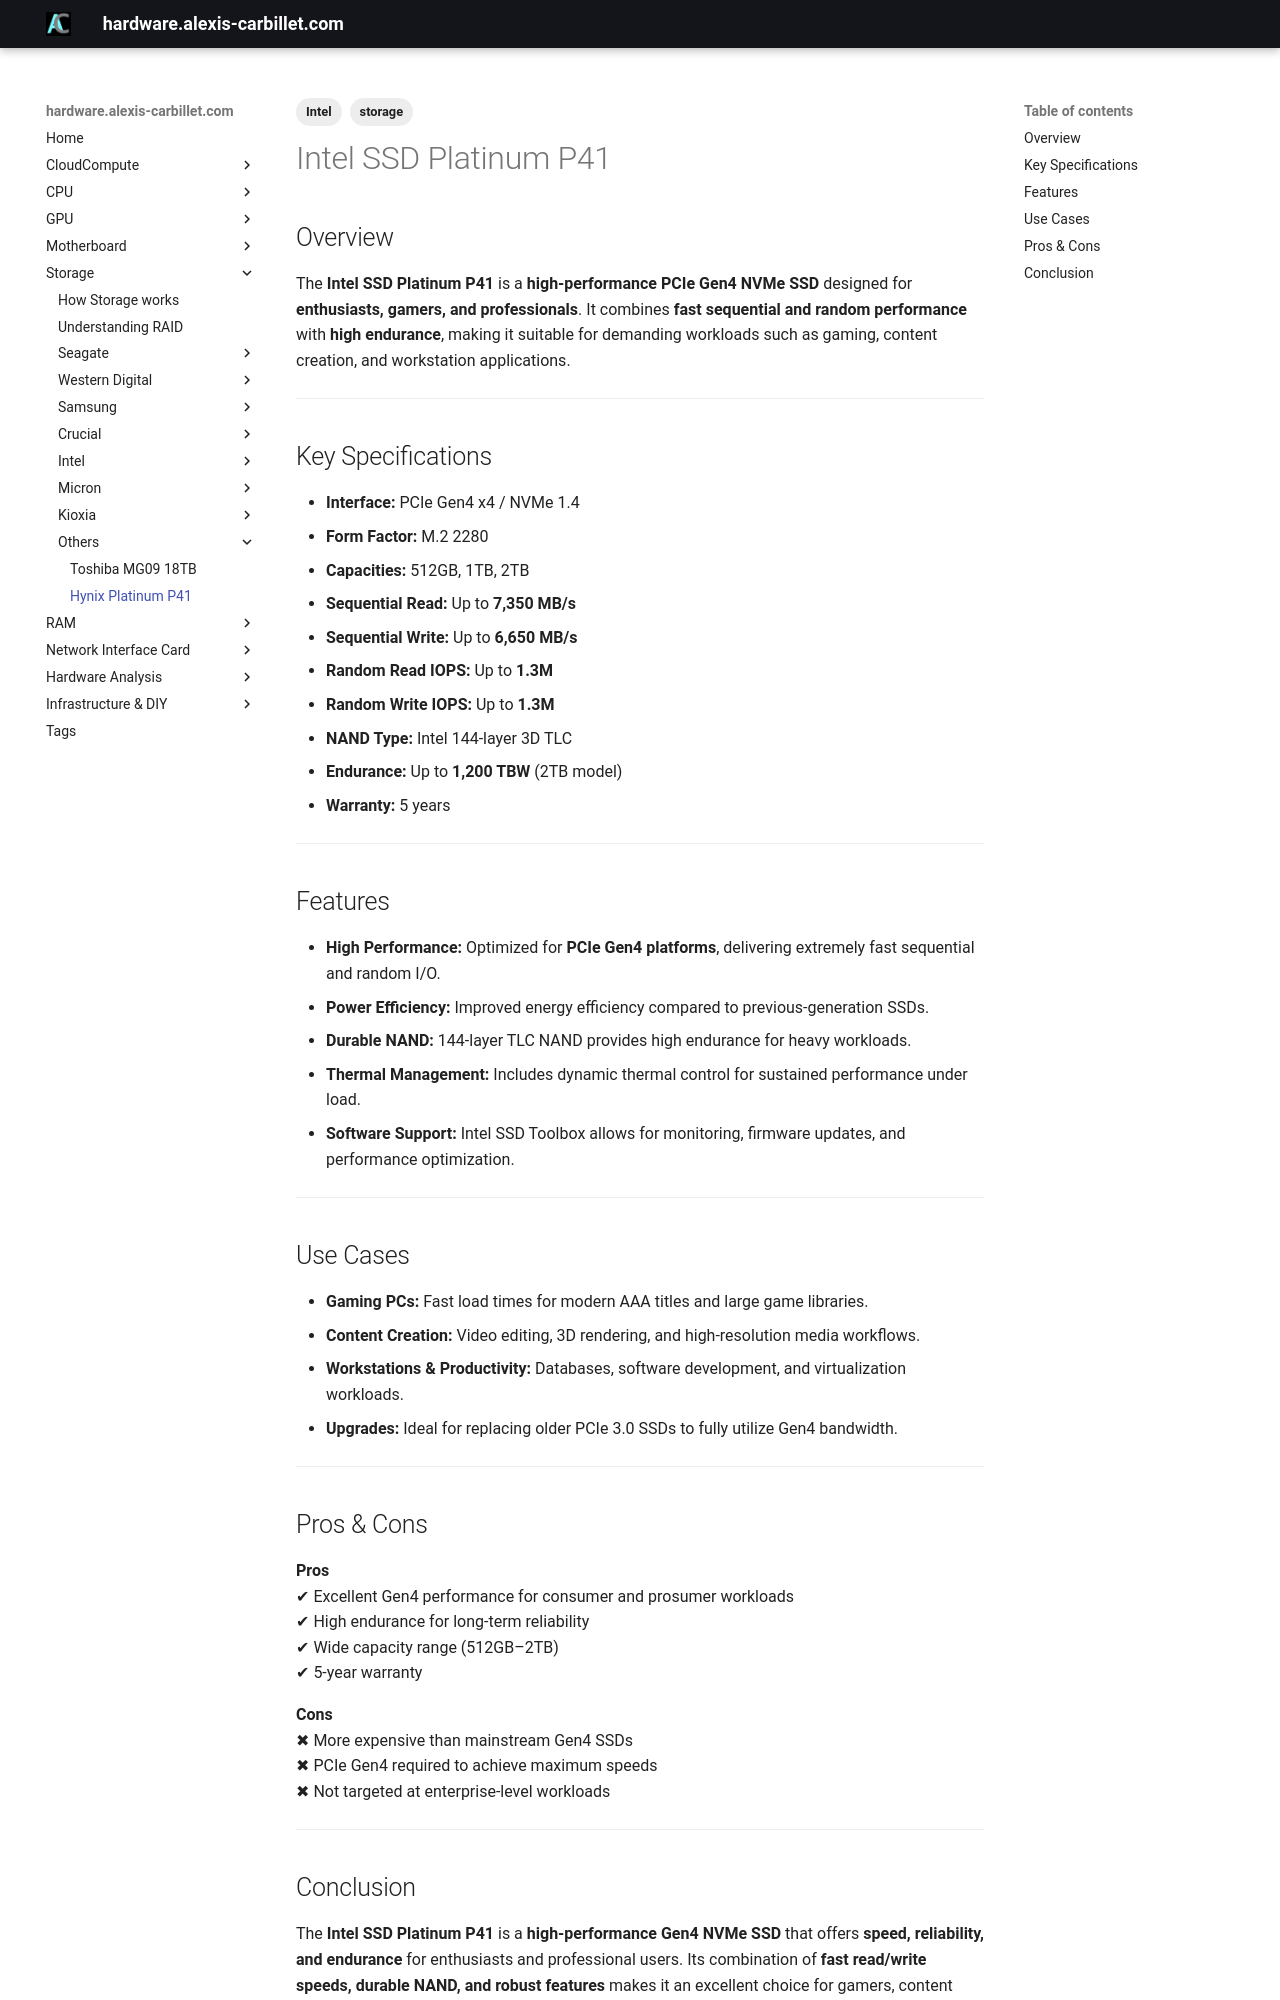

repository: alexiscarbillet/serverhub · page: Storage/Others/Hynix/PlatinumP41/index.html · generator: mkdocs

---
tags:
  - storage
  - Intel
---

# Intel SSD Platinum P41

## Overview
The **Intel SSD Platinum P41** is a **high-performance PCIe Gen4 NVMe SSD** designed for **enthusiasts, gamers, and professionals**. It combines **fast sequential and random performance** with **high endurance**, making it suitable for demanding workloads such as gaming, content creation, and workstation applications.

---

## Key Specifications

- **Interface:** PCIe Gen4 x4 / NVMe 1.4  
- **Form Factor:** M.2 2280  
- **Capacities:** 512GB, 1TB, 2TB  
- **Sequential Read:** Up to **7,350 MB/s**  
- **Sequential Write:** Up to **6,650 MB/s**  
- **Random Read IOPS:** Up to **1.3M**  
- **Random Write IOPS:** Up to **1.3M**  
- **NAND Type:** Intel 144-layer 3D TLC  
- **Endurance:** Up to **1,200 TBW** (2TB model)  
- **Warranty:** 5 years  

---

## Features

- **High Performance:** Optimized for **PCIe Gen4 platforms**, delivering extremely fast sequential and random I/O.  
- **Power Efficiency:** Improved energy efficiency compared to previous-generation SSDs.  
- **Durable NAND:** 144-layer TLC NAND provides high endurance for heavy workloads.  
- **Thermal Management:** Includes dynamic thermal control for sustained performance under load.  
- **Software Support:** Intel SSD Toolbox allows for monitoring, firmware updates, and performance optimization.  

---

## Use Cases

- **Gaming PCs:** Fast load times for modern AAA titles and large game libraries.  
- **Content Creation:** Video editing, 3D rendering, and high-resolution media workflows.  
- **Workstations & Productivity:** Databases, software development, and virtualization workloads.  
- **Upgrades:** Ideal for replacing older PCIe 3.0 SSDs to fully utilize Gen4 bandwidth.  

---

## Pros & Cons

**Pros**  
✔ Excellent Gen4 performance for consumer and prosumer workloads  
✔ High endurance for long-term reliability  
✔ Wide capacity range (512GB–2TB)  
✔ 5-year warranty  

**Cons**  
✖ More expensive than mainstream Gen4 SSDs  
✖ PCIe Gen4 required to achieve maximum speeds  
✖ Not targeted at enterprise-level workloads  

---
